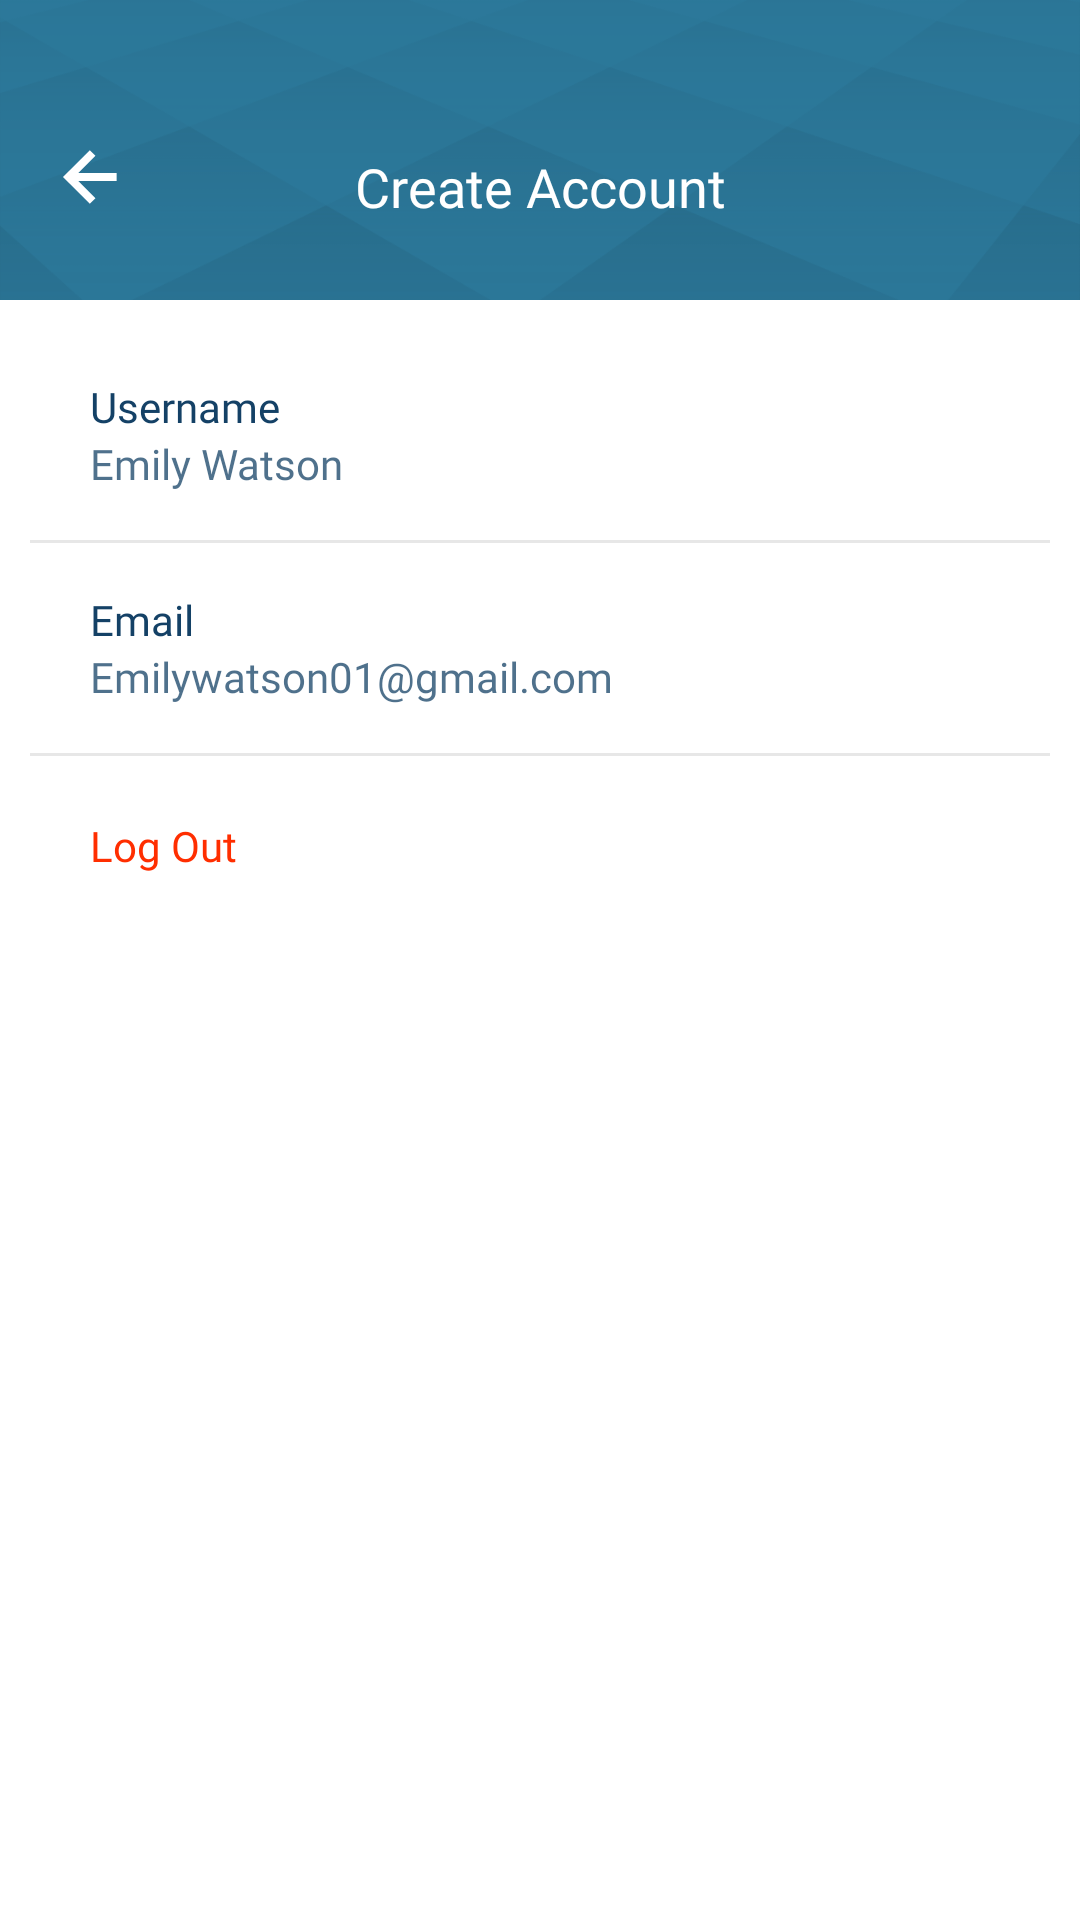

Produce the Android XML layout that renders to this screen, including the resource entries it uses.
<!-- AndroidManifest.xml: application theme Theme.FinPassword -->
<!-- res/layout/fragment_setting.xml -->
<?xml version="1.0" encoding="utf-8"?>
<androidx.constraintlayout.widget.ConstraintLayout xmlns:android="http://schemas.android.com/apk/res/android"
    xmlns:tools="http://schemas.android.com/tools"
    android:layout_width="match_parent"
    android:layout_height="match_parent"
    xmlns:app="http://schemas.android.com/apk/res-auto"
    tools:context=".ui.setting.SettingFragment">

    <include
        android:id="@+id/toolbar"
        layout="@layout/toolbar" />

    <ScrollView
        style="@style/scrollViewStyle"
        app:layout_constraintBottom_toBottomOf="parent"
        app:layout_constraintStart_toStartOf="parent"
        app:layout_constraintTop_toBottomOf="@id/toolbar"
        app:layout_constraintVertical_bias="0.0">

        <androidx.constraintlayout.widget.ConstraintLayout style="@style/csStyle">

            <androidx.appcompat.widget.AppCompatTextView
                android:id="@+id/tv_user_name"
                style="@style/tvSettingStyle"
                android:layout_marginTop="@dimen/margin_26"
                android:text="@string/user_name"
                app:layout_constraintStart_toStartOf="parent"
                app:layout_constraintTop_toTopOf="parent" />

            <androidx.appcompat.widget.AppCompatTextView
                android:id="@+id/tv_user_name_setting"
                style="@style/tvSubSettingStyle"
                android:text="Emily Watson"
                android:textColor="@color/setting_text_color"
                app:layout_constraintStart_toStartOf="parent"
                app:layout_constraintTop_toBottomOf="@id/tv_user_name" />

            <View
                android:id="@+id/view_user_name"
                style="@style/viewStyle"
                app:layout_constraintStart_toStartOf="parent"
                app:layout_constraintTop_toBottomOf="@id/tv_user_name_setting" />


            <androidx.appcompat.widget.AppCompatTextView
                android:id="@+id/tv_email"
                style="@style/tvSettingStyle"
                android:text="@string/email"
                app:layout_constraintStart_toStartOf="parent"
                app:layout_constraintTop_toBottomOf="@id/view_user_name" />

            <androidx.appcompat.widget.AppCompatTextView
                android:id="@+id/tv_email_setting"
                style="@style/tvSubSettingStyle"
                android:text="Emilywatson01@gmail.com"
                android:textColor="@color/setting_text_color"
                app:layout_constraintStart_toStartOf="parent"
                app:layout_constraintTop_toBottomOf="@id/tv_email" />

            <View
                android:id="@+id/view_email"
                android:visibility="gone"
                style="@style/viewStyle"
                app:layout_constraintStart_toStartOf="parent"
                app:layout_constraintTop_toBottomOf="@id/tv_email_setting" />


            <androidx.appcompat.widget.AppCompatTextView
                android:id="@+id/tv_company"
                style="@style/tvSettingStyle"
                android:visibility="gone"
                android:text="@string/name_company"
                app:layout_constraintStart_toStartOf="parent"
                app:layout_constraintTop_toBottomOf="@id/view_email" />

            <androidx.appcompat.widget.AppCompatTextView
                android:id="@+id/tv_name_company"
                style="@style/tvSubSettingStyle"
                android:text="Demo"
                android:visibility="gone"
                android:textColor="@color/setting_text_color"
                app:layout_constraintStart_toStartOf="parent"
                app:layout_constraintTop_toBottomOf="@id/tv_company" />

            <View
                android:id="@+id/view_company"
                style="@style/viewStyle"
                app:layout_constraintStart_toStartOf="parent"
                app:layout_constraintTop_toBottomOf="@id/tv_name_company" />


            <LinearLayout
                android:id="@+id/ll_change_pwd"
                android:layout_width="match_parent"
                android:visibility="gone"
                android:layout_height="@dimen/margin_60"
                app:layout_constraintStart_toStartOf="parent"
                app:layout_constraintTop_toBottomOf="@id/view_company">

                <androidx.appcompat.widget.AppCompatTextView
                    android:id="@+id/tv_change_pwd"
                    style="@style/tvSettingStyle"
                    android:layout_height="match_parent"
                    android:layout_gravity="center_vertical"
                    android:layout_marginTop="0dp"
                    android:gravity="center_vertical"
                    android:text="@string/change_pwd" />

            </LinearLayout>

            <View
                android:id="@+id/view_pwd"
                android:visibility="gone"
                style="@style/viewStyle"
                android:layout_marginTop="0dp"
                app:layout_constraintStart_toStartOf="parent"
                app:layout_constraintTop_toBottomOf="@id/ll_change_pwd" />

            <androidx.appcompat.widget.AppCompatTextView
                android:id="@+id/tv_logout"
                style="@style/tvSettingStyle"
                android:text="@string/log_out"
                android:layout_width="match_parent"
                android:layout_marginTop="0dp"
                android:gravity="center_vertical"
                android:layout_height="@dimen/margin_60"
                android:textColor="@color/text_color_red"
                app:layout_constraintStart_toStartOf="parent"
                app:layout_constraintTop_toBottomOf="@id/view_pwd" />


        </androidx.constraintlayout.widget.ConstraintLayout>
    </ScrollView>

</androidx.constraintlayout.widget.ConstraintLayout>
<!-- res/layout/toolbar.xml (included above) -->
<?xml version="1.0" encoding="utf-8"?>
<androidx.constraintlayout.widget.ConstraintLayout xmlns:android="http://schemas.android.com/apk/res/android"
    xmlns:app="http://schemas.android.com/apk/res-auto"
    android:layout_width="match_parent"
    android:layout_height="@dimen/margin_100"
    android:background="@drawable/top_bg">

    <ImageView
        android:id="@+id/img_back"
        android:layout_width="wrap_content"
        android:layout_height="wrap_content"
        android:layout_marginStart="@dimen/margin_20"
        android:layout_marginTop="@dimen/margin_50"
        android:src="@drawable/ic_back"
        app:layout_constraintStart_toStartOf="parent"
        app:layout_constraintTop_toTopOf="parent" />

    <androidx.appcompat.widget.AppCompatTextView
        android:id="@+id/tv_title"
        android:layout_width="wrap_content"
        android:layout_height="wrap_content"
        android:layout_marginTop="@dimen/margin_50"
        android:fontFamily="@font/inter_semi_bold"
        android:text="@string/create_acc"
        android:textColor="@color/white"
        android:textSize="@dimen/text_size_18sp"
        app:layout_constraintEnd_toEndOf="parent"
        app:layout_constraintStart_toStartOf="parent"
        app:layout_constraintTop_toTopOf="parent" />


    <androidx.appcompat.widget.AppCompatTextView
        android:id="@+id/tv_edit_profile"
        android:layout_width="wrap_content"
        android:layout_height="wrap_content"
        android:visibility="gone"
        android:layout_marginTop="@dimen/margin_50"
        android:fontFamily="@font/inter_semi_bold"
        android:text="@string/edit_profile"
        android:layout_marginEnd="@dimen/margin_15"
        android:textColor="@color/white"
        android:textSize="@dimen/text_size_14sp"
        app:layout_constraintEnd_toEndOf="parent"
        app:layout_constraintTop_toTopOf="parent" />

    <androidx.appcompat.widget.AppCompatImageView
        android:id="@+id/img_plus"
        android:layout_width="wrap_content"
        android:layout_height="wrap_content"
        android:visibility="gone"
        android:layout_marginTop="@dimen/margin_50"
      android:src="@drawable/ic_plus"
        android:layout_marginEnd="@dimen/margin_15"

        android:textSize="@dimen/text_size_14sp"
        app:layout_constraintEnd_toEndOf="parent"
        app:layout_constraintTop_toTopOf="parent" />

</androidx.constraintlayout.widget.ConstraintLayout>
<!-- resources referenced by this layout -->
<resources>
  <color name="setting_text_color">#BF144166</color>
  <color name="text_color_red">#FF2E00</color>
  <color name="white">#FFFFFFFF</color>
  <dimen name="margin_100">100dp</dimen>
  <dimen name="margin_15">15dp</dimen>
  <dimen name="margin_20">20dp</dimen>
  <dimen name="margin_26">26dp</dimen>
  <dimen name="margin_50">50dp</dimen>
  <dimen name="margin_60">60dp</dimen>
  <dimen name="text_size_14sp">14sp</dimen>
  <dimen name="text_size_18sp">18sp</dimen>
  <!-- drawable ic_back (drawable-v24) -->
  <vector xmlns:android="http://schemas.android.com/apk/res/android"
      android:width="19dp"
      android:height="18dp"
      android:viewportWidth="19"
      android:viewportHeight="18">
    <path
        android:pathData="M11.8223,16.0573L6.0983,10.3333H18.8797V7.6666H6.0983L11.8223,1.9426L9.937,0.0573L0.9943,9L9.937,17.9426L11.8223,16.0573Z"
        android:fillColor="#ffffff"/>
  </vector>
  <string name="change_pwd">Change Password</string>
  <string name="create_acc">Create Account</string>
  <string name="edit_profile">Edit Profile</string>
  <string name="email">Email</string>
  <string name="log_out">Log Out</string>
  <string name="name_company">Name/Company</string>
  <string name="user_name">Username</string>
  <style name="csStyle">
          <item name="android:layout_width">match_parent</item>
          <item name="android:layout_height">match_parent</item>
  
      </style>
  <style name="scrollViewStyle">
          <item name="android:layout_width">match_parent</item>
          <item name="android:layout_height">0dp</item>
          <item name="android:fillViewport">true</item>
  
      </style>
  <style name="tvSettingStyle" parent="@style/Widget.AppCompat.TextView">
          <item name="android:layout_width">wrap_content</item>
          <item name="android:layout_height">wrap_content</item>
          <item name="android:layout_marginStart">@dimen/margin_30</item>
          <item name="android:layout_marginTop">@dimen/margin_16</item>
          <item name="android:textColor">@color/app_color</item>
          <item name="android:fontFamily">@font/inter_semi_bold</item>
          <item name="android:textSize">@dimen/text_size_14sp</item>
  
      </style>
  <style name="tvSubSettingStyle" parent="@style/Widget.AppCompat.TextView">
          <item name="android:layout_width">wrap_content</item>
          <item name="android:layout_height">wrap_content</item>
          <item name="android:layout_marginStart">@dimen/margin_30</item>
          <item name="android:layout_marginTop">@dimen/_2sdp</item>
          <item name="android:textColor">@color/app_color</item>
          <item name="android:fontFamily">@font/inter_regular</item>
          <item name="android:textSize">@dimen/text_size_14sp</item>
  
      </style>
  <style name="viewStyle">
          <item name="android:layout_width">match_parent</item>
          <item name="android:layout_height">1dp</item>
          <item name="android:layout_marginStart">@dimen/margin_10</item>
          <item name="android:layout_marginTop">@dimen/margin_16</item>
          <item name="android:layout_marginEnd">@dimen/margin_10</item>
  
          <item name="android:background">#e7e7e7</item>
  
  
      </style>
  <style name="Theme.FinPassword" parent="Theme.MaterialComponents.DayNight.NoActionBar">
      
      <item name="colorPrimary">@color/colorPrimary</item>
      <item name="colorPrimaryVariant">@color/colorPrimaryDark</item>
      <item name="colorOnPrimary">@color/colorAccent</item>
      <item name="windowActionBar">false</item>
      <item name="windowNoTitle">true</item>
      
      <item name="background">@color/white</item>
  
      <item name="android:statusBarColor" tools:targetApi="l">@color/app_color</item>
      
  
  
  </style>
  <dimen name="margin_30">30dp</dimen>
  <dimen name="margin_16">16dp</dimen>
  <color name="app_color">#144166</color>
  <dimen name="margin_10">10dp</dimen>
  <color name="colorPrimary">#042E5C</color>
  <color name="colorPrimaryDark">#151E3C</color>
  <color name="colorAccent">#3145AC</color>
</resources>
